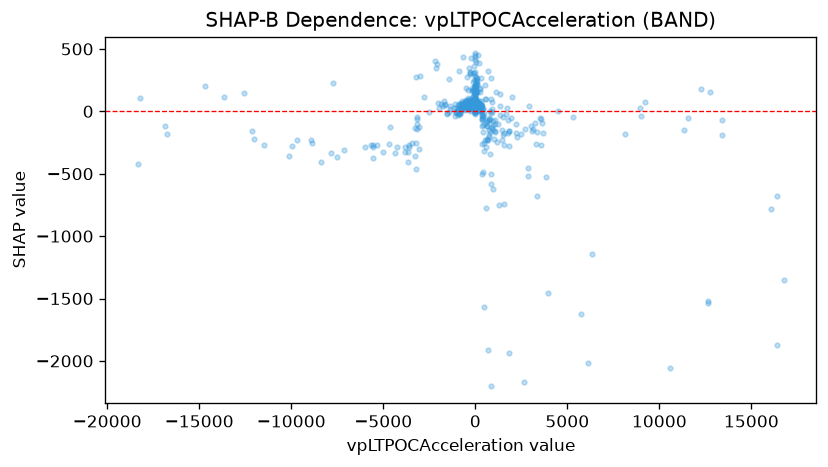

Data behind this chart, as committed beside it:
feature_value, shap_value
-27.14, 44.13
28.06, 71.92
-31.92, 49.16
-9957, -280.8
197.4, 48.63
198.3, 46.72
-60.75, 57.86
-5671, -268.5
-5997, -287.4
0.3786, 66.24
-0.9148, 68.52
2.851, 61.8
-48.37, 66.93
-48.37, 68.94
-9665, -233
1783, -177.5
-209.5, 60.47
-209.5, 72.33
-1850, 59.75
203, 67.05
156.9, 67.41
54.4, 41.51
99.07, 60.24
-251.8, 40.48
26.72, 35.13
-200.3, 44.72
-1040, -2.369
-132.2, 50.38
-10.08, 67.78
15.63, 68.13
-159.9, 50.5
26.5, 47.75
28.62, 66.13
-30.56, 47.73
765.7, -187.2
208.5, 36.64
-3593, -289.3
-35.68, 42.75
-105, 58.04
94.52, 50.66
75.57, 61.61
353.6, -28.97
353.6, 49.72
-261.1, 48.68
33.39, 71.51
-714.5, 51.28
-111.1, 70.4
723.9, -66.42
-51.05, 58.8
-40.56, 56.05
-40.56, 61.24
1.183, 49.53
-29.92, 70.09
-29.92, 52.98
6.457, 65.69
53.74, 58.63
1432, -145.9
161.1, 43.99
3.192, 29.43
-17.7, 54.98
... 721 more rows
